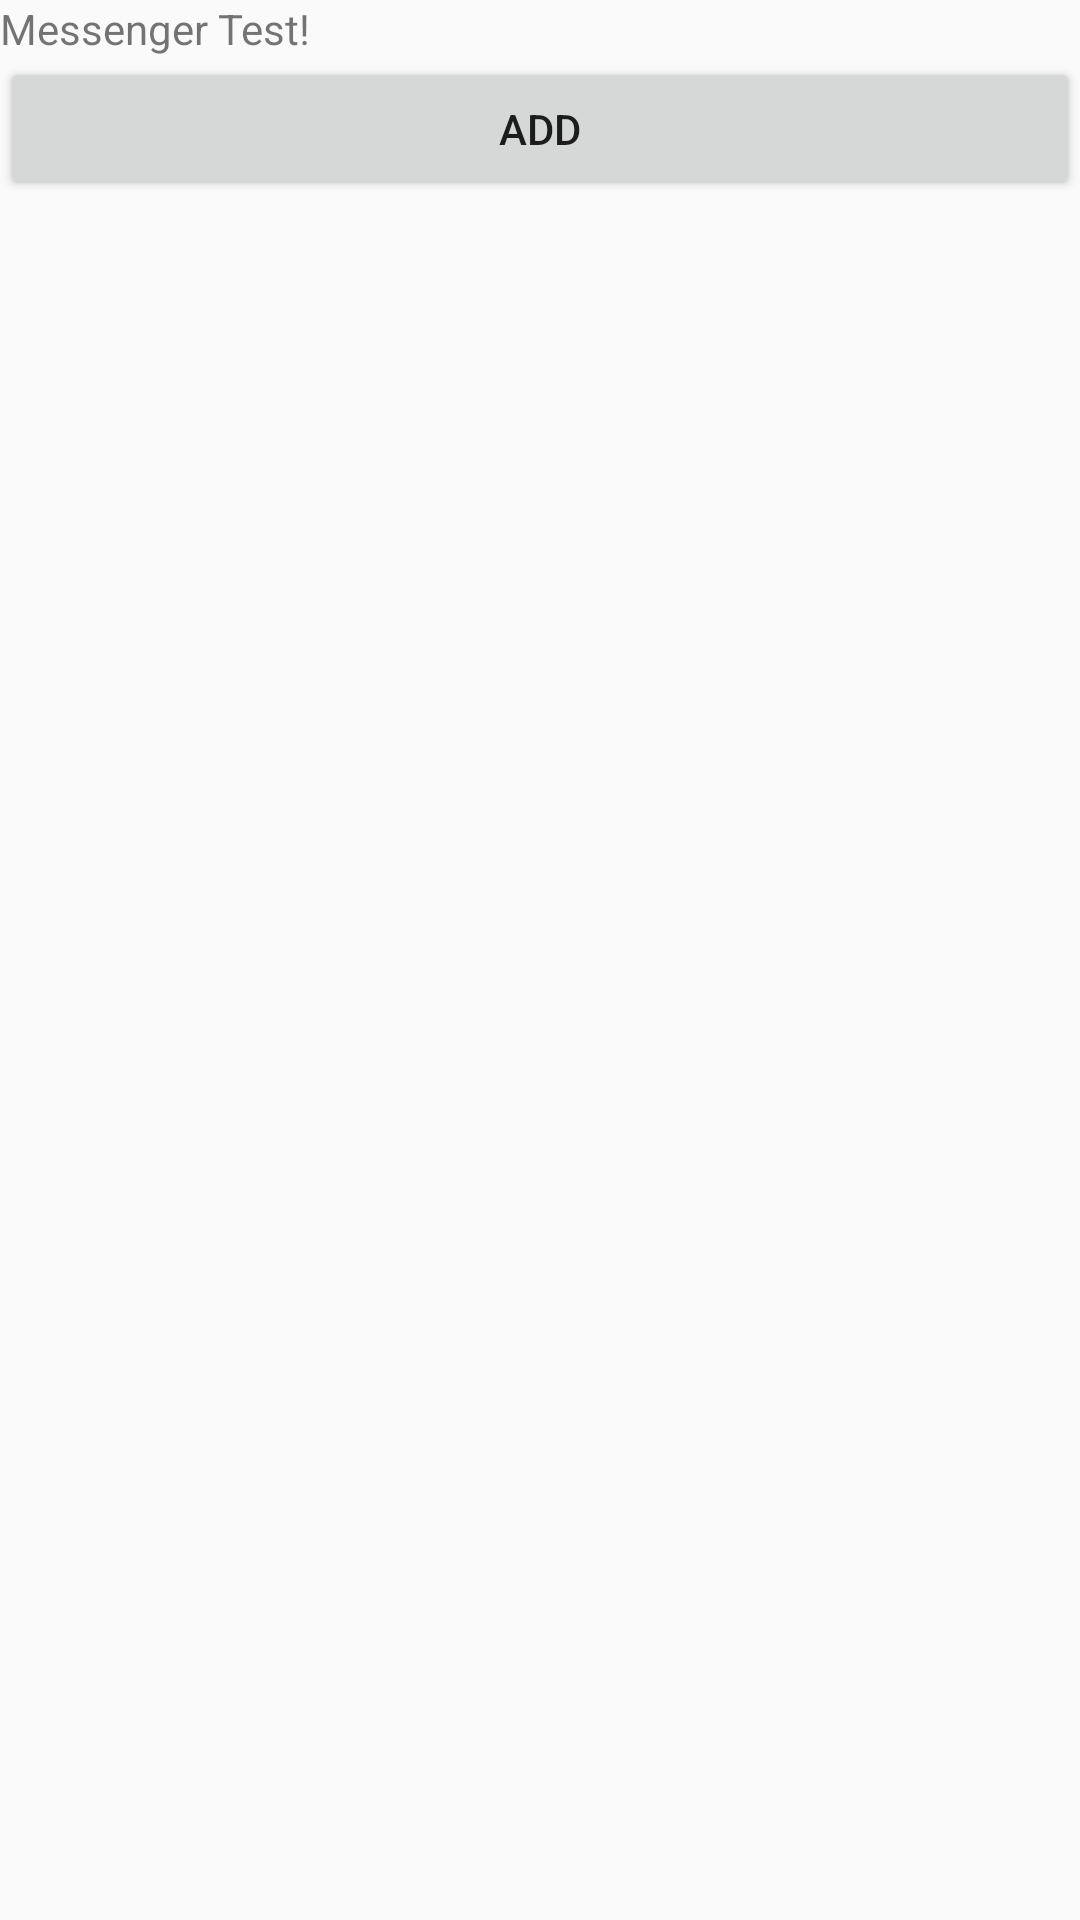

Write the Android layout XML for this screen, with the resource values it uses.
<!-- AndroidManifest.xml: application theme AppTheme -->
<!-- res/layout/activity_process_communi.xml -->
<LinearLayout android:id="@+id/id_ll_container"
	xmlns:android="http://schemas.android.com/apk/res/android"
	xmlns:tools="http://schemas.android.com/tools"
	android:layout_width="match_parent"
	android:layout_height="match_parent"
	android:orientation="vertical"

	tools:context=".MainActivity">

	<TextView
		android:id="@+id/id_tv_callback"
		android:layout_width="match_parent"
		android:layout_height="wrap_content"
		android:text="Messenger Test!"/>

	<Button android:id="@+id/id_btn_add"

		android:layout_width="match_parent"
		android:layout_height="wrap_content"
		android:text="add"/>

</LinearLayout>
<!-- resources referenced by this layout -->
<resources>
  <style name="AppTheme" parent="Theme.AppCompat.Light.NoActionBar">
  		
  		<item name="colorPrimary">@color/colorPrimary</item>
  		<item name="colorPrimaryDark">@color/colorPrimaryDark</item>
  		<item name="colorAccent">@color/colorAccent</item>
  	</style>
  <!-- not gathered from this repository: default colours our renderer supplied (Android Studio template values) -->
  <color name="colorPrimary">#FF6200EE</color>
  <color name="colorPrimaryDark">#FF3700B3</color>
  <color name="colorAccent">#FF03DAC5</color>
</resources>
